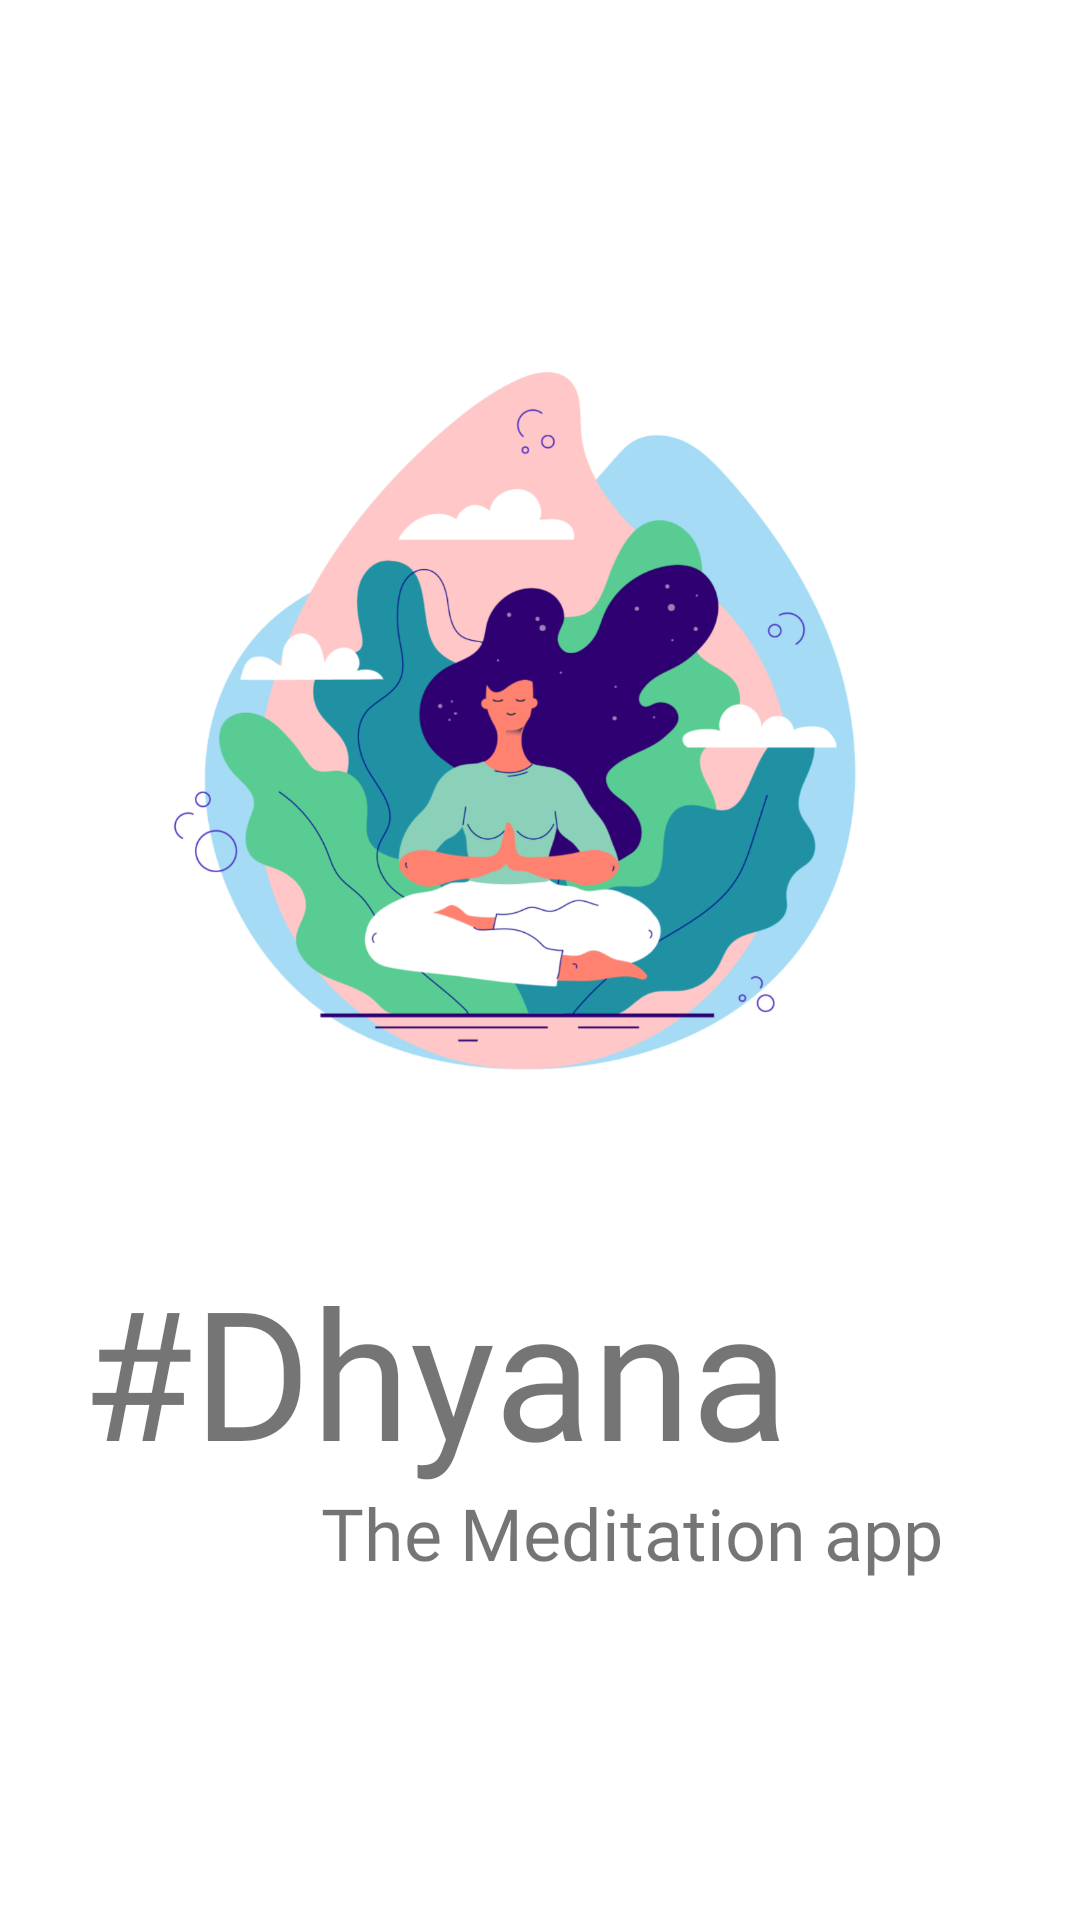

Reconstruct the res/layout file that produces this screen, plus the resources it refers to.
<!-- AndroidManifest.xml: application theme Theme.Dhyanam_ -->
<!-- res/layout/activity_splash_screen.xml -->
<?xml version="1.0" encoding="utf-8"?>
<androidx.constraintlayout.widget.ConstraintLayout xmlns:android="http://schemas.android.com/apk/res/android"
    xmlns:app="http://schemas.android.com/apk/res-auto"
    xmlns:tools="http://schemas.android.com/tools"
    android:layout_width="match_parent"
    android:layout_height="match_parent"
    android:background="@color/white"
    android:textAlignment="center"
    tools:context=".SplashScreen">

    <ImageView
        android:id="@+id/imageView2"
        android:layout_width="416dp"
        android:layout_height="0dp"
        android:layout_marginStart="9dp"
        android:layout_marginTop="102dp"
        android:layout_marginEnd="9dp"
        android:layout_marginBottom="52dp"
        android:src="@drawable/bg_splash"
        app:layout_constraintBottom_toTopOf="@+id/textView3"
        app:layout_constraintEnd_toEndOf="parent"
        app:layout_constraintHorizontal_bias="0.521"
        app:layout_constraintStart_toStartOf="parent"
        app:layout_constraintTop_toTopOf="parent"
        app:layout_constraintVertical_bias="1.0" />

    <TextView
        android:id="@+id/textView3"
        android:layout_width="274dp"
        android:layout_height="78dp"
        android:layout_marginEnd="52dp"
        android:fontFamily="@font/caveat_bold"
        android:text="#Dhyanam"
        android:textSize="60sp"
        app:layout_constraintBottom_toTopOf="@+id/textView4"
        app:layout_constraintEnd_toEndOf="parent"
        app:layout_constraintHorizontal_bias="0.8"
        app:layout_constraintStart_toStartOf="parent"
        app:layout_constraintTop_toBottomOf="@+id/imageView2" />

    <TextView
        android:id="@+id/textView4"
        android:layout_width="wrap_content"
        android:layout_height="wrap_content"
        android:layout_marginEnd="24dp"
        android:layout_marginBottom="113dp"
        android:fontFamily="@font/caveat_bold"
        android:text="The Meditation app"
        android:textAlignment="center"
        android:textSize="24sp"
        app:layout_constraintBottom_toBottomOf="parent"
        app:layout_constraintEnd_toEndOf="parent"
        app:layout_constraintHorizontal_bias="0.831"
        app:layout_constraintStart_toStartOf="parent"
        app:layout_constraintTop_toBottomOf="@+id/textView3" />

</androidx.constraintlayout.widget.ConstraintLayout>
<!-- resources referenced by this layout -->
<resources>
  <color name="white">#FFFFFFFF</color>
  <!-- drawable bg_splash: png bitmap (drawable, 286524 bytes) -->
  <style name="Theme.Dhyanam_" parent="Theme.MaterialComponents.DayNight.NoActionBar">
          
          <item name="colorPrimary">@color/purple_500</item>
          <item name="colorPrimaryVariant">@color/purple_700</item>
          <item name="colorOnPrimary">@color/white</item>
          
          <item name="colorSecondary">@color/teal_200</item>
          <item name="colorSecondaryVariant">@color/teal_700</item>
          <item name="colorOnSecondary">@color/black</item>
          
          <item name="android:statusBarColor" tools:targetApi="l">?attr/colorPrimaryVariant</item>
          
      </style>
  <color name="purple_500">#FF6200EE</color>
  <color name="purple_700">#FF3700B3</color>
  <color name="teal_200">#FF03DAC5</color>
  <color name="teal_700">#FF018786</color>
  <color name="black">#FF000000</color>
</resources>
